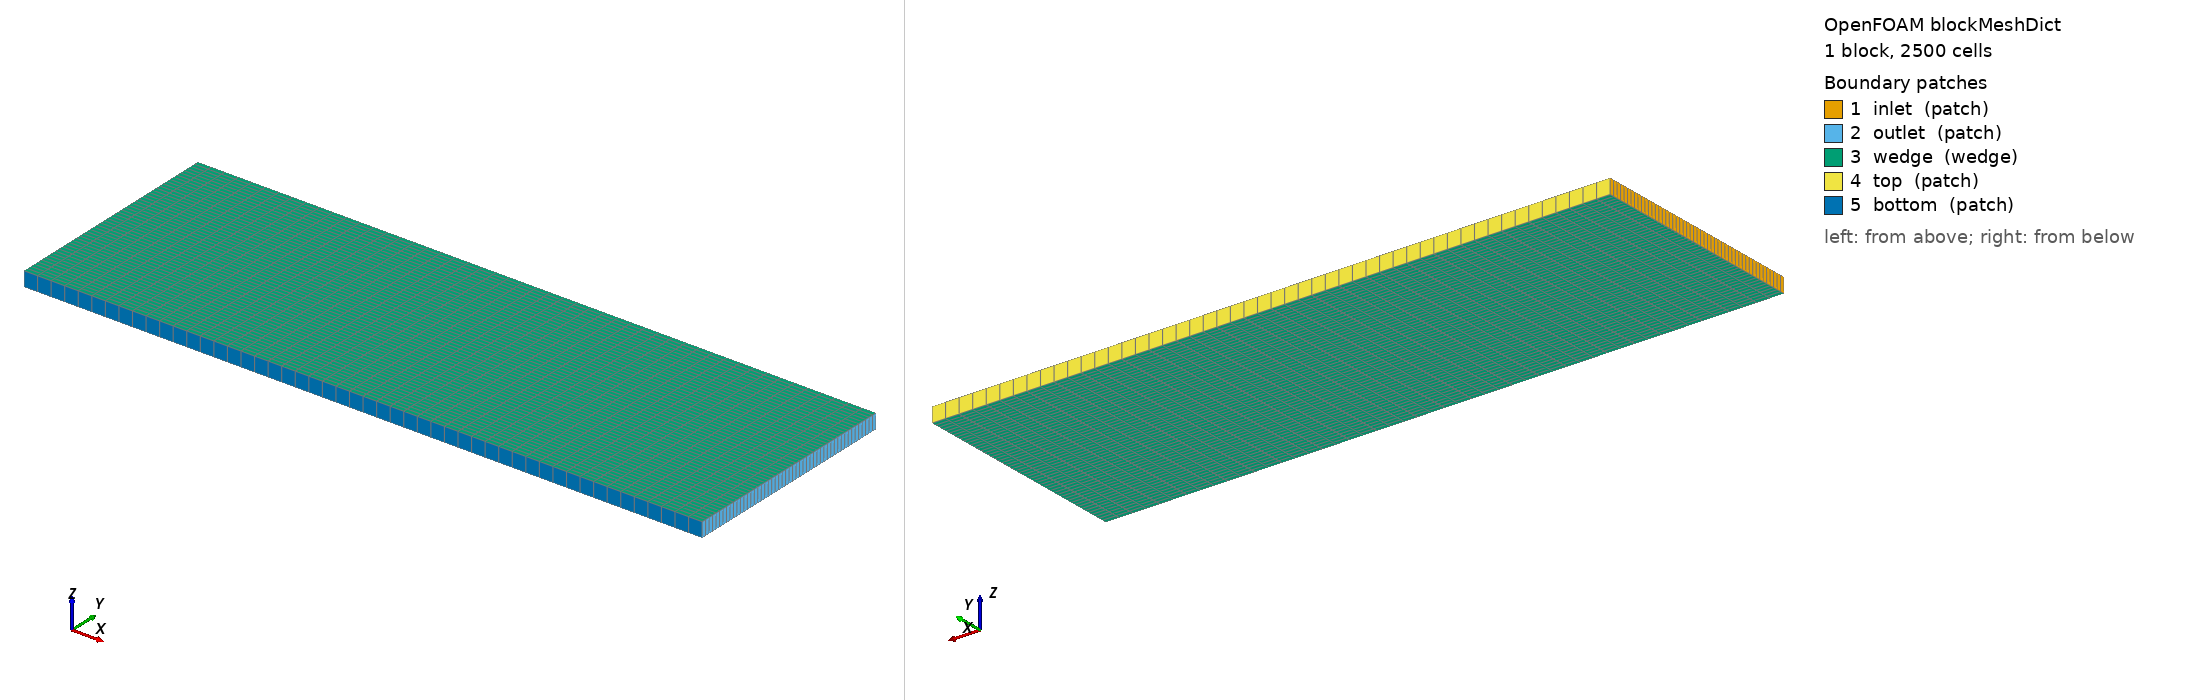

OpenFOAM case: the mesh blockMesh builds from blockMeshDict, 1 block(s), 2500 cells. Boundary patches (legend numbers): 1 inlet (patch), 2 outlet (patch), 3 wedge (wedge), 4 top (patch), 5 bottom (patch). Left view from above one corner, right view from below the opposite corner. Boundary conditions: 3 field file(s) under 0/; 5 of 5 drawn patches have an entry in a shipped field file.

=== system/blockMeshDict ===
FoamFile
{
    version     2.0;
    format      ascii;
    class       dictionary;
    object      blockMeshDict;
}

// * * * * * * * * * * * * * * * * * * * * * * * * * * * * * * * * * * * * * //

convertToMeters 1;

vertices
(
    (-0.15242  0 -0.005)       // 0
    ( 0.3048   0 -0.005)       // 1
    ( 0.3048   0.1524 -0.005)  // 2
    (-0.15242 0.1524 -0.005)   // 3
    (-0.15242  0  0.005)       // 4
    ( 0.3048   0  0.005)       // 5
    ( 0.3048   0.1524 0.005)   // 6
    (-0.15242 0.1524 0.005)    // 7
);

blocks
(
    hex (0 1 2 3 4 5 6 7) (50 50 1) simpleGrading (1 1 1)
);

edges
(
);

boundary
(
    inlet
    {
        type patch;
        faces
        (
            (0 3 7 4)
        );
    }
    outlet
    {
        type patch;
        faces
        (
            (1 2 6 5)
        );
    }
    wedge
    {
        type wedge;
        faces
        (
            (0 1 2 3)
            (4 5 6 7)
        );
    }
    top
    {
        type patch;
        faces
        (
            (3 2 6 7)
        );
    }
    bottom
    {
        type patch;
        faces
        (
            (0 1 5 4)
        );
    }
);

mergePatchPairs
(
);

// * * * * * * * * * * * * * * * * * * * * * * * * * * * * * * * * * * * * * //

=== system/controlDict ===
FoamFile
{
    version     2.0;
    format      ascii;
    class       dictionary;
    object      controlDict;
}

// * * * * * * * * * * * * * * * * * * * * * * * * * * * * * * * * * * * * * //

application     rhoCentralFoam;

startFrom       startTime;

startTime       0;

stopAt          endTime;

endTime         0.2;

deltaT          0.0001;

writeControl    timeStep;

writeInterval   200;

purgeWrite      0;

writeFormat     ascii;

writePrecision  12;

writeCompression off;

timeFormat      general;

timePrecision   6;

runTimeModifiable true;

functions
{
}

// * * * * * * * * * * * * * * * * * * * * * * * * * * * * * * * * * * * * * //

=== 0/T ===
FoamFile
{
    version     2.0;
    format      ascii;
    class       volScalarField;
    object      T;
}

// * * * * * * * * * * * * * * * * * * * * * * * * * * * * * * * * * * * * * //

dimensions      [0 0 0 1 0 0 0];

internalField   uniform 1;

boundaryField
{
    inlet
    {
        type            fixedValue;
        value           uniform 1;
    }

    outlet
    {
        type            zeroGradient;
    }

    wedge
    {
        type            wedge;
    }

    top
    {
        type            zeroGradient;
    }

    bottom
    {
        type            zeroGradient;
    }
}

// * * * * * * * * * * * * * * * * * * * * * * * * * * * * * * * * * * * * * //

=== 0/U ===
FoamFile
{
    version     2.0;
    format      ascii;
    class       volVectorField;
    object      U;
}

// * * * * * * * * * * * * * * * * * * * * * * * * * * * * * * * * * * * * * //

dimensions      [0 1 -1 0 0 0 0];

internalField   uniform (5 0 0);

boundaryField
{
    inlet
    {
        type            fixedValue;
        value           uniform (5 0 0);
    }

    outlet
    {
        type            zeroGradient;
    }

    wedge
    {
        type            wedge;
    }

    top
    {
        type            zeroGradient;
    }

    bottom
    {
        type            zeroGradient;
    }
}

// * * * * * * * * * * * * * * * * * * * * * * * * * * * * * * * * * * * * * //

=== 0/p ===
FoamFile
{
    version     2.0;
    format      ascii;
    class       volScalarField;
    object      p;
}

// * * * * * * * * * * * * * * * * * * * * * * * * * * * * * * * * * * * * * //

dimensions      [0 2 -2 0 0 0 0];

internalField   uniform 1;

boundaryField
{
    inlet
    {
        type            fixedValue;
        value           uniform 1;
    }

    outlet
    {
        type            zeroGradient;
    }

    wedge
    {
        type            wedge;
    }

    top
    {
        type            zeroGradient;
    }

    bottom
    {
        type            zeroGradient;
    }
}

// * * * * * * * * * * * * * * * * * * * * * * * * * * * * * * * * * * * * * //
